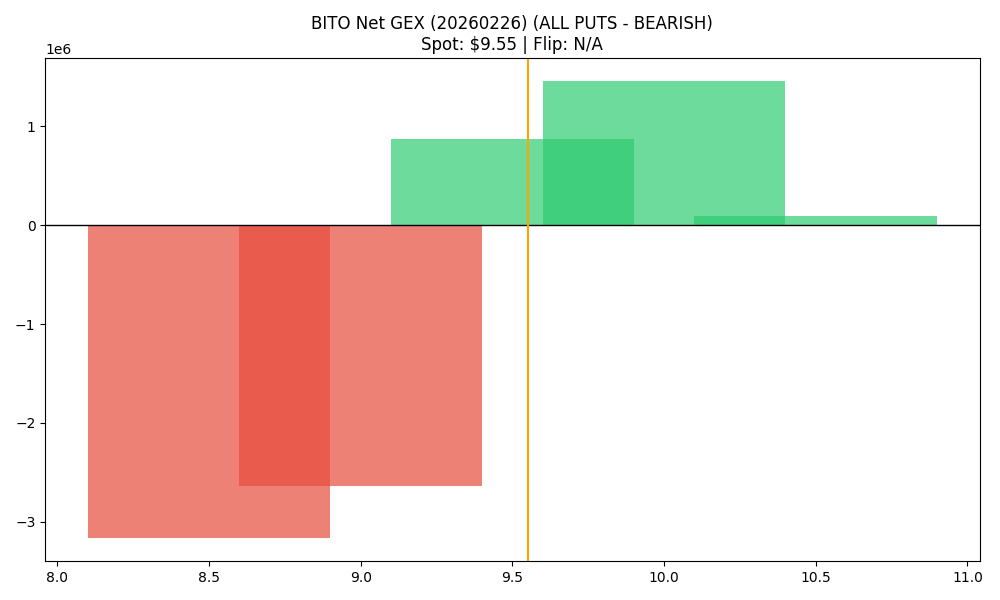

The file beside this chart, header and first rows:
strike, call_gex, put_gex, call_dex, put_dex, net_greek_delta, net_gex
8.5, 51474, 3218056, 88161, -1964429, -0.355, -3166582
9.0, 2452240, 5086385, 1693850, -12636537, -0.612, -2634145
9.5, 872877, 0.0, 317663, -1485025, -0.2657, 872877
10.0, 1455752, 0.0, 1096177, -4787415, -0.2575, 1455752
10.5, 108427, 12874, 55867, -374410, -0.2152, 95553
